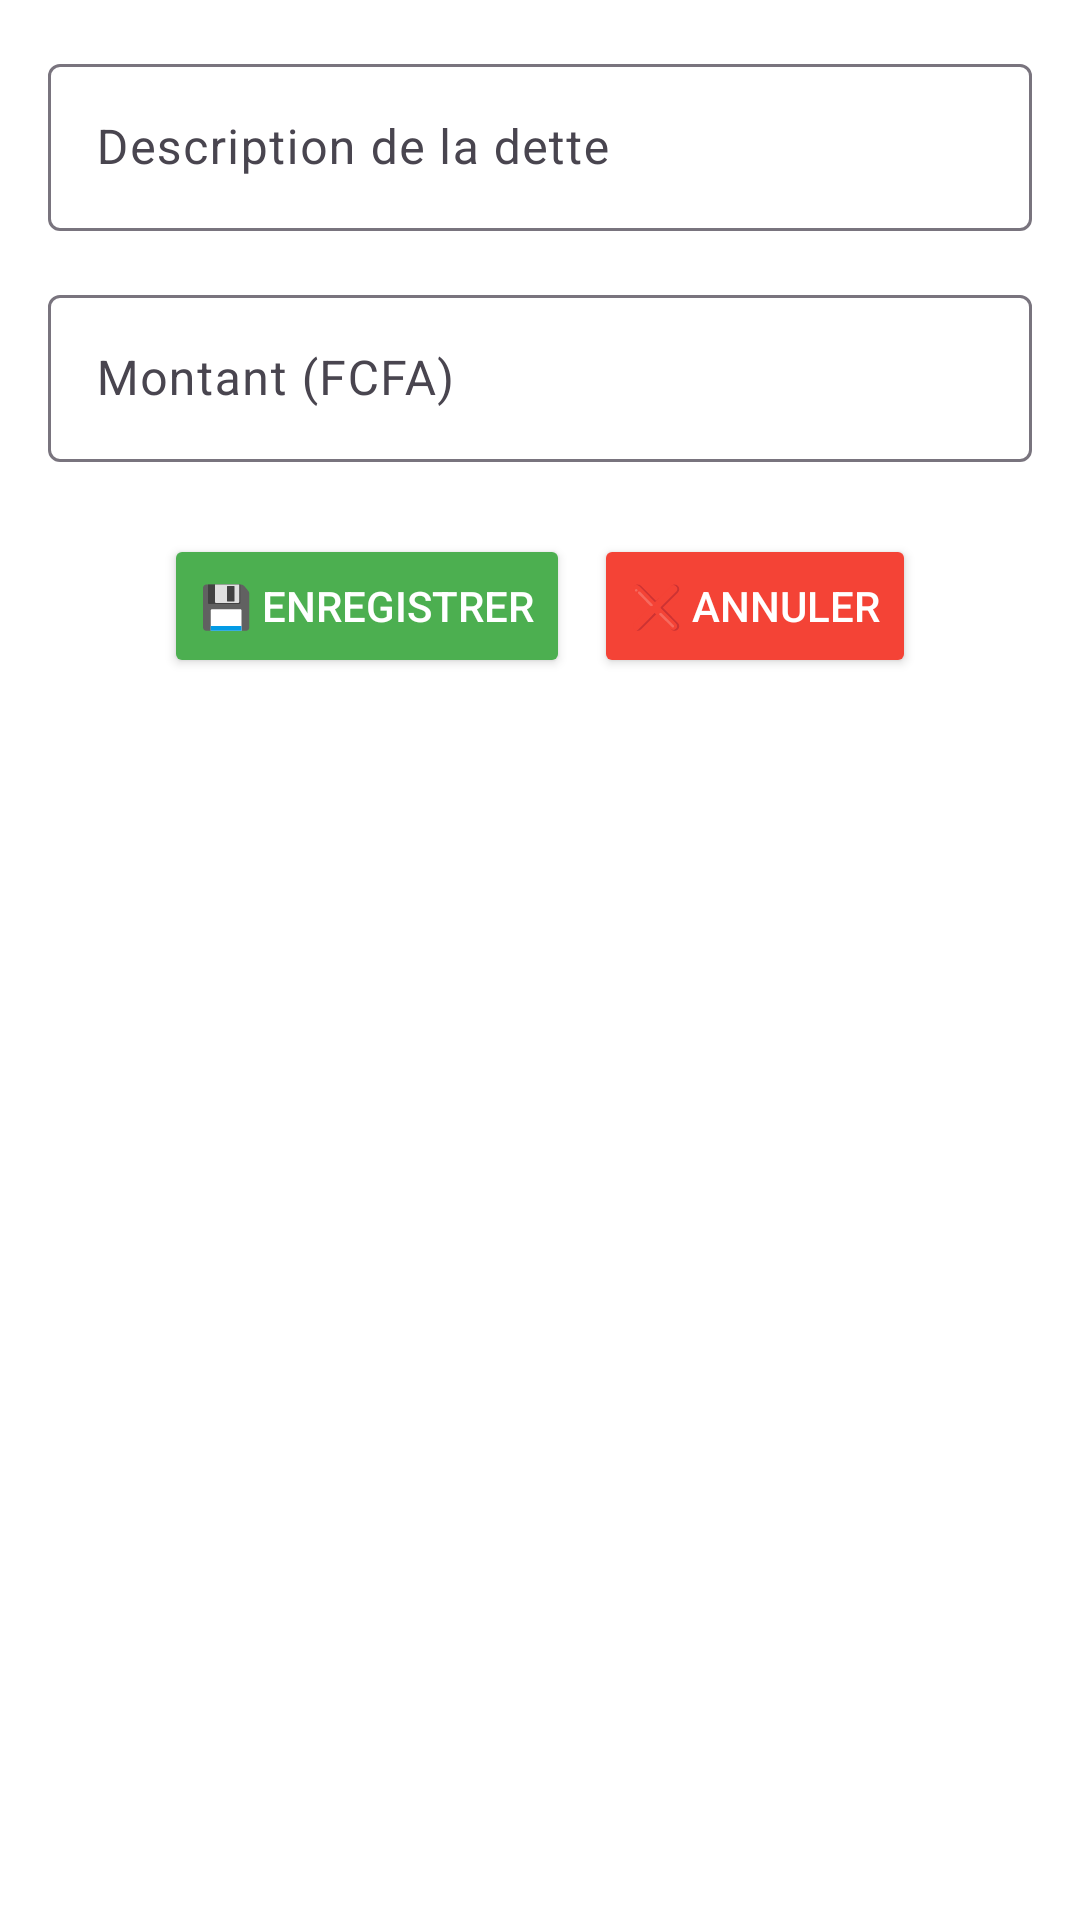

The Android layout XML behind this screen, and the referenced resources:
<!-- AndroidManifest.xml: application theme Theme.Carnet_Dette -->
<!-- res/layout/activity_edit_dette.xml -->
<?xml version="1.0" encoding="utf-8"?>
<LinearLayout xmlns:android="http://schemas.android.com/apk/res/android"
    xmlns:app="http://schemas.android.com/apk/res-auto"
    android:layout_width="match_parent"
    android:layout_height="match_parent"
    android:orientation="vertical"
    android:padding="16dp"
    android:background="@android:color/white"
    android:paddingTop="36dp">

    
    <com.google.android.material.textfield.TextInputLayout
        android:layout_width="match_parent"
        android:layout_height="wrap_content"
        android:layout_marginBottom="16dp"
        app:hintEnabled="true">

        <com.google.android.material.textfield.TextInputEditText
            android:id="@+id/editDescription"
            android:layout_width="match_parent"
            android:layout_height="wrap_content"
            android:hint="Description de la dette"
            android:maxLines="3" />

    </com.google.android.material.textfield.TextInputLayout>

    
    <com.google.android.material.textfield.TextInputLayout
        android:layout_width="match_parent"
        android:layout_height="wrap_content"
        android:layout_marginBottom="24dp"
        app:hintEnabled="true">

        <com.google.android.material.textfield.TextInputEditText
            android:id="@+id/editMontant"
            android:layout_width="match_parent"
            android:layout_height="wrap_content"
            android:hint="Montant (FCFA)"
            android:inputType="numberDecimal" />

    </com.google.android.material.textfield.TextInputLayout>

    
    <LinearLayout
        android:layout_width="match_parent"
        android:layout_height="wrap_content"
        android:orientation="horizontal"
        android:gravity="center">

        <Button
            android:id="@+id/btnSave"
            android:layout_width="wrap_content"
            android:layout_height="wrap_content"
            android:layout_marginEnd="8dp"
            android:text="💾 Enregistrer"
            android:backgroundTint="#4CAF50"
            android:textColor="@android:color/white"
            android:padding="12dp" />

        <Button
            android:id="@+id/btnCancel"
            android:layout_width="wrap_content"
            android:layout_height="wrap_content"
            android:text="❌ Annuler"
            android:backgroundTint="#F44336"
            android:textColor="@android:color/white"
            android:padding="12dp" />

    </LinearLayout>

    
    <ProgressBar
        android:id="@+id/progressBar"
        android:layout_width="wrap_content"
        android:layout_height="wrap_content"
        android:layout_gravity="center"
        android:visibility="gone" />

</LinearLayout>
<!-- resources referenced by this layout -->
<resources>
  <style name="Theme.Carnet_Dette" parent="Theme.Material3.DayNight.NoActionBar">
          <item name="colorPrimary">#6200EE</item>
          <item name="colorPrimaryVariant">#3700B3</item>
          <item name="colorOnPrimary">#FFFFFF</item>
          <item name="colorSecondary">#03DAC5</item>
          <item name="colorSecondaryVariant">#018786</item>
          <item name="colorOnSecondary">#000000</item>
          <item name="android:statusBarColor">#6200EE</item>
  
      </style>
</resources>
